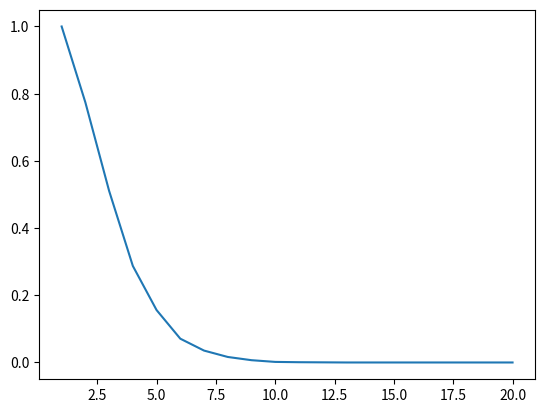

Generate this figure with matplotlib:
import numpy as np
import random
import matplotlib.pyplot as plt

def Checking_circle(list_points,a,d,n_points):
    sum_cercle = 0
    for i in range(n_points):
        sum = 0
        for j in range(d):
            sum = sum + (list_points[i][j])**2
        if sum <= (a/2)**2:
            sum_cercle +=1
    return sum_cercle/n_points
        

if __name__ == '__main__':
    list_points = []
    a = 100 #Сторона куба
    n_points = 10000 # Колличесвто точек

    dmin = 1 #Не может быть меньше 1
    dmax = 20 # Максимальная размерность
    xlist = np.linspace(dmin, dmax, dmax-dmin+1)
    ylist = []

    
    for d in range(dmin,dmax+1):
        list_points = []
        for i in range(n_points):
            temp_points = []
            for j in range(d):
                temp_points.append( random.randint(-a/2, a/2) )
            list_points.append( temp_points )
        ylist.append(Checking_circle(list_points,a,d,n_points))
    
    plt.plot(xlist, ylist)
    plt.show()
 